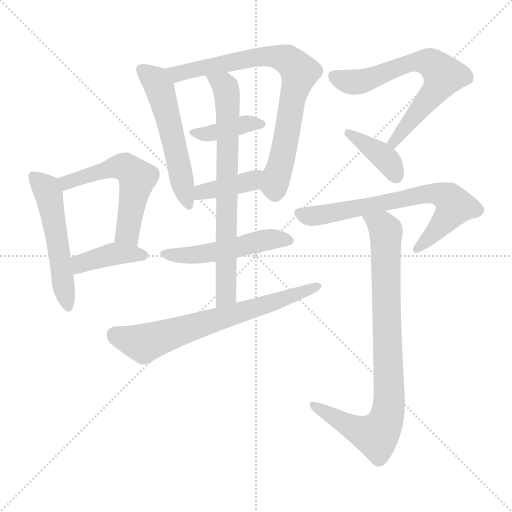
t = 0.00 s
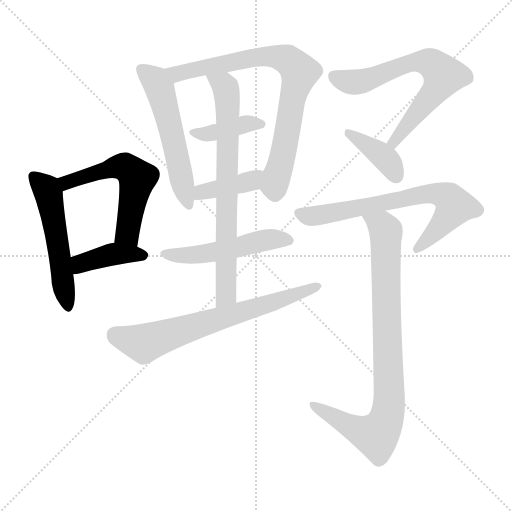
t = 2.03 s
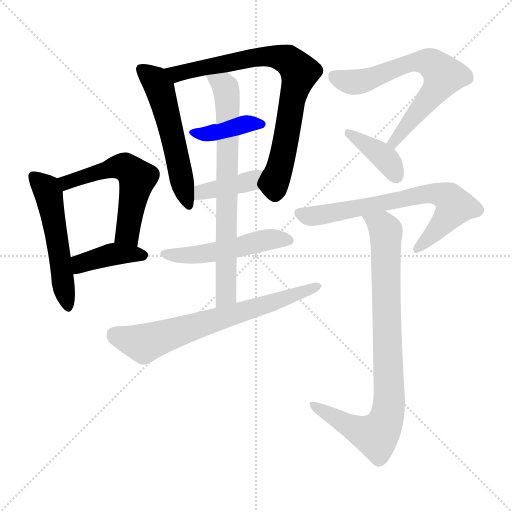
t = 4.05 s
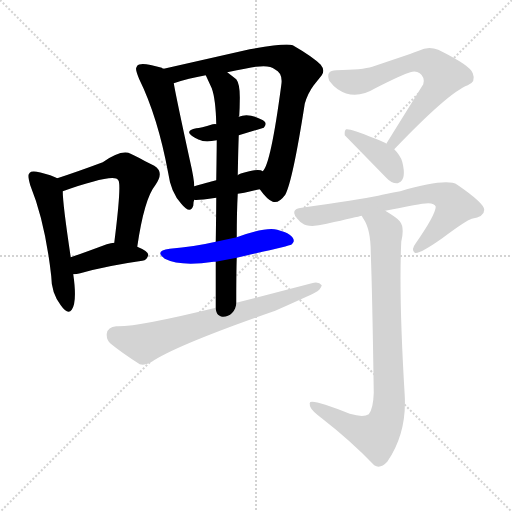
t = 6.08 s
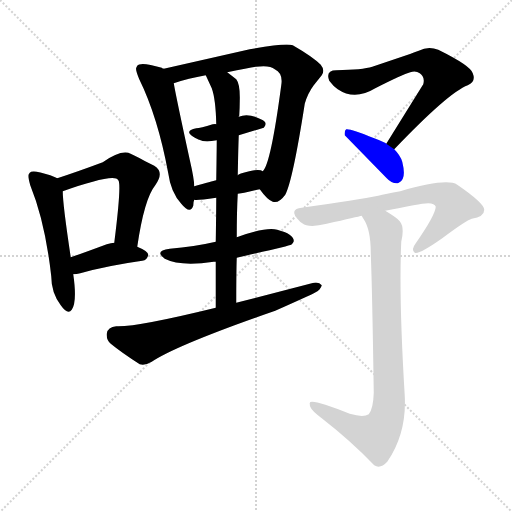
t = 8.10 s
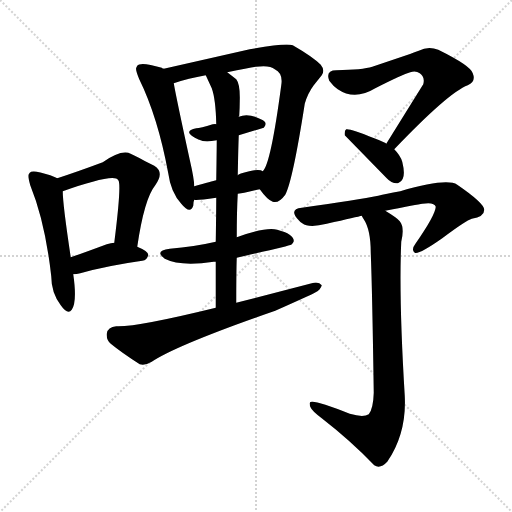
t = 10.13 s

The animated SVG that drew these frames (rendered in a browser with its animation timeline set to each time). Animation: 14 CSS @keyframes rules; one cycle of 10.13 s.

<svg version="1.1" viewBox="0 0 1024 1024" xmlns="http://www.w3.org/2000/svg">
  <g stroke="lightgray" stroke-dasharray="1,1" stroke-width="1" transform="scale(4, 4)">
    <line x1="0" y1="0" x2="256" y2="256"></line>
    <line x1="256" y1="0" x2="0" y2="256"></line>
    <line x1="128" y1="0" x2="128" y2="256"></line>
    <line x1="0" y1="128" x2="256" y2="128"></line>
  </g>
<g transform="scale(1, -1) translate(0, -900)">
   <style type="text/css">
    @keyframes keyframes0 {
      from {
       stroke: blue;
       stroke-dashoffset: 531;
       stroke-width: 128;
       }
       63% {
       animation-timing-function: step-end;
       stroke: blue;
       stroke-dashoffset: 0;
       stroke-width: 128;
       }
       to {
       stroke: black;
       stroke-width: 1024;
       }
       }
       #make-me-a-hanzi-animation-0 {
         animation: keyframes0 0.682129s both;
         animation-delay: 0.000000s;
         animation-timing-function: linear;
       }
    @keyframes keyframes1 {
      from {
       stroke: blue;
       stroke-dashoffset: 555;
       stroke-width: 128;
       }
       64% {
       animation-timing-function: step-end;
       stroke: blue;
       stroke-dashoffset: 0;
       stroke-width: 128;
       }
       to {
       stroke: black;
       stroke-width: 1024;
       }
       }
       #make-me-a-hanzi-animation-1 {
         animation: keyframes1 0.701660s both;
         animation-delay: 0.682129s;
         animation-timing-function: linear;
       }
    @keyframes keyframes2 {
      from {
       stroke: blue;
       stroke-dashoffset: 401;
       stroke-width: 128;
       }
       57% {
       animation-timing-function: step-end;
       stroke: blue;
       stroke-dashoffset: 0;
       stroke-width: 128;
       }
       to {
       stroke: black;
       stroke-width: 1024;
       }
       }
       #make-me-a-hanzi-animation-2 {
         animation: keyframes2 0.576335s both;
         animation-delay: 1.383789s;
         animation-timing-function: linear;
       }
    @keyframes keyframes3 {
      from {
       stroke: blue;
       stroke-dashoffset: 549;
       stroke-width: 128;
       }
       64% {
       animation-timing-function: step-end;
       stroke: blue;
       stroke-dashoffset: 0;
       stroke-width: 128;
       }
       to {
       stroke: black;
       stroke-width: 1024;
       }
       }
       #make-me-a-hanzi-animation-3 {
         animation: keyframes3 0.696777s both;
         animation-delay: 1.960124s;
         animation-timing-function: linear;
       }
    @keyframes keyframes4 {
      from {
       stroke: blue;
       stroke-dashoffset: 785;
       stroke-width: 128;
       }
       72% {
       animation-timing-function: step-end;
       stroke: blue;
       stroke-dashoffset: 0;
       stroke-width: 128;
       }
       to {
       stroke: black;
       stroke-width: 1024;
       }
       }
       #make-me-a-hanzi-animation-4 {
         animation: keyframes4 0.888835s both;
         animation-delay: 2.656901s;
         animation-timing-function: linear;
       }
    @keyframes keyframes5 {
      from {
       stroke: blue;
       stroke-dashoffset: 391;
       stroke-width: 128;
       }
       56% {
       animation-timing-function: step-end;
       stroke: blue;
       stroke-dashoffset: 0;
       stroke-width: 128;
       }
       to {
       stroke: black;
       stroke-width: 1024;
       }
       }
       #make-me-a-hanzi-animation-5 {
         animation: keyframes5 0.568197s both;
         animation-delay: 3.545736s;
         animation-timing-function: linear;
       }
    @keyframes keyframes6 {
      from {
       stroke: blue;
       stroke-dashoffset: 393;
       stroke-width: 128;
       }
       56% {
       animation-timing-function: step-end;
       stroke: blue;
       stroke-dashoffset: 0;
       stroke-width: 128;
       }
       to {
       stroke: black;
       stroke-width: 1024;
       }
       }
       #make-me-a-hanzi-animation-6 {
         animation: keyframes6 0.569824s both;
         animation-delay: 4.113932s;
         animation-timing-function: linear;
       }
    @keyframes keyframes7 {
      from {
       stroke: blue;
       stroke-dashoffset: 732;
       stroke-width: 128;
       }
       70% {
       animation-timing-function: step-end;
       stroke: blue;
       stroke-dashoffset: 0;
       stroke-width: 128;
       }
       to {
       stroke: black;
       stroke-width: 1024;
       }
       }
       #make-me-a-hanzi-animation-7 {
         animation: keyframes7 0.845703s both;
         animation-delay: 4.683757s;
         animation-timing-function: linear;
       }
    @keyframes keyframes8 {
      from {
       stroke: blue;
       stroke-dashoffset: 506;
       stroke-width: 128;
       }
       62% {
       animation-timing-function: step-end;
       stroke: blue;
       stroke-dashoffset: 0;
       stroke-width: 128;
       }
       to {
       stroke: black;
       stroke-width: 1024;
       }
       }
       #make-me-a-hanzi-animation-8 {
         animation: keyframes8 0.661784s both;
         animation-delay: 5.529460s;
         animation-timing-function: linear;
       }
    @keyframes keyframes9 {
      from {
       stroke: blue;
       stroke-dashoffset: 683;
       stroke-width: 128;
       }
       69% {
       animation-timing-function: step-end;
       stroke: blue;
       stroke-dashoffset: 0;
       stroke-width: 128;
       }
       to {
       stroke: black;
       stroke-width: 1024;
       }
       }
       #make-me-a-hanzi-animation-9 {
         animation: keyframes9 0.805827s both;
         animation-delay: 6.191243s;
         animation-timing-function: linear;
       }
    @keyframes keyframes10 {
      from {
       stroke: blue;
       stroke-dashoffset: 666;
       stroke-width: 128;
       }
       68% {
       animation-timing-function: step-end;
       stroke: blue;
       stroke-dashoffset: 0;
       stroke-width: 128;
       }
       to {
       stroke: black;
       stroke-width: 1024;
       }
       }
       #make-me-a-hanzi-animation-10 {
         animation: keyframes10 0.791992s both;
         animation-delay: 6.997070s;
         animation-timing-function: linear;
       }
    @keyframes keyframes11 {
      from {
       stroke: blue;
       stroke-dashoffset: 388;
       stroke-width: 128;
       }
       56% {
       animation-timing-function: step-end;
       stroke: blue;
       stroke-dashoffset: 0;
       stroke-width: 128;
       }
       to {
       stroke: black;
       stroke-width: 1024;
       }
       }
       #make-me-a-hanzi-animation-11 {
         animation: keyframes11 0.565755s both;
         animation-delay: 7.789062s;
         animation-timing-function: linear;
       }
    @keyframes keyframes12 {
      from {
       stroke: blue;
       stroke-dashoffset: 697;
       stroke-width: 128;
       }
       69% {
       animation-timing-function: step-end;
       stroke: blue;
       stroke-dashoffset: 0;
       stroke-width: 128;
       }
       to {
       stroke: black;
       stroke-width: 1024;
       }
       }
       #make-me-a-hanzi-animation-12 {
         animation: keyframes12 0.817220s both;
         animation-delay: 8.354818s;
         animation-timing-function: linear;
       }
    @keyframes keyframes13 {
      from {
       stroke: blue;
       stroke-dashoffset: 865;
       stroke-width: 128;
       }
       74% {
       animation-timing-function: step-end;
       stroke: blue;
       stroke-dashoffset: 0;
       stroke-width: 128;
       }
       to {
       stroke: black;
       stroke-width: 1024;
       }
       }
       #make-me-a-hanzi-animation-13 {
         animation: keyframes13 0.953939s both;
         animation-delay: 9.172038s;
         animation-timing-function: linear;
       }
</style>
<path d="M 114.5 543.5 Q 110.5 545.5 100.5 549.5 Q 64.5 561.5 59.5 554.5 Q 58.5 553.5 57.5 551.5 Q 55.5 547.5 60.5 529.5 Q 90.5 455.5 102.5 347.5 Q 102.5 314.5 121.5 289.5 Q 135.5 269.5 143.5 280.5 Q 154.5 296.5 146.5 351.5 L 141.5 385.5 Q 125.5 491.5 125.5 517.5 C 124.5 538.5 124.5 538.5 114.5 543.5 Z" fill="lightgray"></path> 
<path d="M 274.5 406.5 Q 288.5 502.5 310.5 529.5 Q 329.5 555.5 308.5 568.5 Q 300.5 572.5 290.5 577.5 Q 263.5 592.5 256.5 594.5 Q 237.5 598.5 205.5 575.5 Q 154.5 556.5 114.5 543.5 C 85.5 534.5 97.5 507.5 125.5 517.5 Q 161.5 530.5 185.5 536.5 Q 231.5 549.5 236.5 539.5 Q 243.5 533.5 228.5 414.5 C 224.5 384.5 270.5 376.5 274.5 406.5 Z" fill="lightgray"></path> 
<path d="M 146.5 351.5 Q 153.5 351.5 160.5 353.5 Q 213.5 368.5 284.5 378.5 Q 294.5 379.5 296.5 390.5 Q 296.5 397.5 274.5 406.5 L 228.5 414.5 Q 222.5 414.5 213.5 411.5 Q 162.5 392.5 141.5 385.5 C 113.5 375.5 116.5 349.5 146.5 351.5 Z" fill="lightgray"></path> 
<path d="M 327.5 762.5 Q 325.5 762.5 323.5 764.5 Q 280.5 777.5 274.5 768.5 L 272.5 764.5 Q 270.5 760.5 278.5 741.5 Q 315.5 666.5 336.5 553.5 Q 341.5 515.5 362.5 492.5 Q 380.5 470.5 386.5 488.5 Q 386.5 496.5 388.5 500.5 L 388.5 527.5 Q 388.5 541.5 379.5 580.5 Q 352.5 704.5 347.5 733.5 C 343.5 756.5 343.5 756.5 327.5 762.5 Z" fill="lightgray"></path> 
<path d="M 519.5 521.5 Q 534.5 500.5 545.5 496.5 Q 557.5 492.5 570.5 510.5 Q 585.5 538.5 609.5 692.5 Q 615.5 713.5 627.5 729.5 L 643.5 749.5 Q 650.5 759.5 641.5 770.5 Q 625.5 786.5 585.5 809.5 Q 571.5 814.5 499.5 801.5 L 327.5 762.5 C 298.5 755.5 318.5 724.5 347.5 733.5 Q 376.5 743.5 411.5 749.5 L 454.5 755.5 Q 496.5 764.5 511.5 766.5 Q 539.5 770.5 549.5 761.5 Q 566.5 753.5 562.5 729.5 Q 541.5 571.5 525.5 557.5 C 511.5 531.5 511.5 531.5 519.5 521.5 Z" fill="lightgray"></path> 
<path d="M 477.5 629.5 L 527.5 644.5 Q 533.5 651.5 529.5 656.5 Q 527.5 659.5 519.5 662.5 Q 495.5 674.5 477.5 666.5 C 449.5 656.5 436.5 651.5 432.5 651.5 Q 431.5 652.5 425.5 651.5 Q 400.5 643.5 392.5 643.5 Q 367.5 638.5 386.5 626.5 Q 395.5 621.5 398.5 620.5 Q 409.5 614.5 433.5 619.5 L 477.5 629.5 Z" fill="lightgray"></path> 
<path d="M 388.5 500.5 Q 391.5 498.5 432.5 504.5 L 475.5 512.5 Q 482.5 513.5 488.5 514.5 Q 509.5 519.5 519.5 521.5 C 548.5 527.5 553.5 545.5 525.5 557.5 Q 519.5 562.5 498.5 557.5 Q 476.5 552.5 475.5 549.5 C 472.5 547.5 461.5 547.5 432.5 539.5 Q 424.5 537.5 388.5 527.5 C 359.5 519.5 358.5 503.5 388.5 500.5 Z" fill="lightgray"></path> 
<path d="M 432.5 504.5 Q 432.5 480.5 431.5 416.5 L 431.5 376.5 L 431.5 284.5 C 431.5 254.5 472.5 264.5 472.5 294.5 Q 472.5 355.5 473.5 384.5 L 473.5 425.5 Q 473.5 476.5 475.5 512.5 L 475.5 549.5 Q 476.5 603.5 477.5 629.5 L 477.5 666.5 Q 477.5 668.5 478.5 668.5 Q 479.5 686.5 479.5 698.5 Q 480.5 731.5 472.5 741.5 L 454.5 755.5 C 430.5 773.5 398.5 776.5 411.5 749.5 L 423.5 723.5 Q 431.5 701.5 432.5 651.5 L 433.5 619.5 Q 433.5 606.5 432.5 539.5 L 432.5 504.5 Z" fill="lightgray"></path> 
<path d="M 431.5 416.5 Q 388.5 406.5 339.5 402.5 Q 307.5 398.5 329.5 382.5 Q 360.5 366.5 427.5 376.5 L 431.5 376.5 L 473.5 384.5 Q 578.5 408.5 582.5 410.5 Q 586.5 414.5 587.5 417.5 Q 588.5 431.5 554.5 440.5 Q 531.5 446.5 473.5 425.5 L 431.5 416.5 Z" fill="lightgray"></path> 
<path d="M 431.5 284.5 Q 272.5 245.5 232.5 247.5 Q 215.5 246.5 213.5 232.5 Q 212.5 220.5 221.5 212.5 Q 243.5 194.5 279.5 171.5 Q 290.5 168.5 303.5 176.5 Q 354.5 210.5 550.5 278.5 Q 622.5 310.5 629.5 314.5 Q 641.5 320.5 643.5 329.5 Q 637.5 337.5 623.5 333.5 L 472.5 294.5 L 431.5 284.5 Z" fill="lightgray"></path> 
<path d="M 788.5 601.5 Q 897.5 715.5 935.5 729.5 Q 952.5 736.5 945.5 753.5 Q 941.5 768.5 876.5 800.5 Q 856.5 808.5 837.5 798.5 Q 828.5 795.5 821.5 792.5 L 744.5 766.5 Q 725.5 760.5 672.5 759.5 Q 650.5 759.5 658.5 738.5 Q 666.5 727.5 675.5 721.5 Q 709.5 698.5 750.5 723.5 Q 805.5 751.5 820.5 755.5 Q 831.5 759.5 839.5 753.5 Q 850.5 745.5 846.5 731.5 L 772.5 612.5 C 756.5 587.5 767.5 579.5 788.5 601.5 Z" fill="lightgray"></path> 
<path d="M 772.5 612.5 Q 772.5 614.5 748.5 623.5 Q 699.5 643.5 692.5 641.5 Q 688.5 639.5 689.5 629.5 L 773.5 543.5 Q 782.5 533.5 793.5 533.5 Q 795.5 533.5 797.5 534.5 Q 813.5 540.5 804.5 576.5 Q 800.5 589.5 788.5 601.5 L 772.5 612.5 Z" fill="lightgray"></path> 
<path d="M 770.5 478.5 Q 835.5 491.5 844.5 492.5 Q 868.5 496.5 871.5 486.5 Q 870.5 469.5 831.5 413.5 Q 821.5 400.5 829.5 394.5 Q 837.5 390.5 884.5 423.5 Q 932.5 459.5 943.5 462.5 Q 968.5 466.5 968.5 480.5 Q 968.5 493.5 914.5 530.5 Q 893.5 544.5 800.5 517.5 Q 770.5 512.5 756.5 508.5 Q 717.5 500.5 603.5 484.5 Q 576.5 481.5 597.5 459.5 Q 600.5 455.5 604.5 453.5 Q 617.5 443.5 653.5 452.5 Q 715.5 466.5 723.5 468.5 L 770.5 478.5 Z" fill="lightgray"></path> 
<path d="M 723.5 468.5 Q 724.5 466.5 727.5 461.5 Q 741.5 440.5 741.5 394.5 Q 744.5 318.5 747.5 114.5 Q 746.5 82.5 737.5 71.5 Q 726.5 64.5 699.5 72.5 Q 639.5 96.5 624.5 96.5 Q 618.5 96.5 619.5 92.5 Q 619.5 88.5 620.5 86.5 Q 623.5 78.5 643.5 63.5 Q 701.5 18.5 748.5 -30.5 Q 760.5 -38.5 774.5 -23.5 Q 813.5 33.5 809.5 108.5 Q 797.5 304.5 802.5 416.5 Q 809.5 445.5 799.5 457.5 Q 795.5 463.5 770.5 478.5 C 745.5 494.5 709.5 494.5 723.5 468.5 Z" fill="lightgray"></path> 
      <clipPath id="make-me-a-hanzi-clip-0">
      <path d="M 114.5 543.5 Q 110.5 545.5 100.5 549.5 Q 64.5 561.5 59.5 554.5 Q 58.5 553.5 57.5 551.5 Q 55.5 547.5 60.5 529.5 Q 90.5 455.5 102.5 347.5 Q 102.5 314.5 121.5 289.5 Q 135.5 269.5 143.5 280.5 Q 154.5 296.5 146.5 351.5 L 141.5 385.5 Q 125.5 491.5 125.5 517.5 C 124.5 538.5 124.5 538.5 114.5 543.5 Z" fill="lightgray"></path>
      </clipPath>
      <path clip-path="url(#make-me-a-hanzi-clip-0)" d="M 65.5 548.5 L 97.5 513.5 L 135.5 289.5 " fill="none" id="make-me-a-hanzi-animation-0" stroke-dasharray="403 806" stroke-linecap="round"></path>

      <clipPath id="make-me-a-hanzi-clip-1">
      <path d="M 274.5 406.5 Q 288.5 502.5 310.5 529.5 Q 329.5 555.5 308.5 568.5 Q 300.5 572.5 290.5 577.5 Q 263.5 592.5 256.5 594.5 Q 237.5 598.5 205.5 575.5 Q 154.5 556.5 114.5 543.5 C 85.5 534.5 97.5 507.5 125.5 517.5 Q 161.5 530.5 185.5 536.5 Q 231.5 549.5 236.5 539.5 Q 243.5 533.5 228.5 414.5 C 224.5 384.5 270.5 376.5 274.5 406.5 Z" fill="lightgray"></path>
      </clipPath>
      <path clip-path="url(#make-me-a-hanzi-clip-1)" d="M 122.5 539.5 L 136.5 536.5 L 237.5 567.5 L 255.5 562.5 L 274.5 543.5 L 255.5 452.5 L 255.5 431.5 L 268.5 417.5 " fill="none" id="make-me-a-hanzi-animation-1" stroke-dasharray="427 854" stroke-linecap="round"></path>

      <clipPath id="make-me-a-hanzi-clip-2">
      <path d="M 146.5 351.5 Q 153.5 351.5 160.5 353.5 Q 213.5 368.5 284.5 378.5 Q 294.5 379.5 296.5 390.5 Q 296.5 397.5 274.5 406.5 L 228.5 414.5 Q 222.5 414.5 213.5 411.5 Q 162.5 392.5 141.5 385.5 C 113.5 375.5 116.5 349.5 146.5 351.5 Z" fill="lightgray"></path>
      </clipPath>
      <path clip-path="url(#make-me-a-hanzi-clip-2)" d="M 152.5 358.5 L 163.5 373.5 L 210.5 388.5 L 287.5 389.5 " fill="none" id="make-me-a-hanzi-animation-2" stroke-dasharray="273 546" stroke-linecap="round"></path>

      <clipPath id="make-me-a-hanzi-clip-3">
      <path d="M 327.5 762.5 Q 325.5 762.5 323.5 764.5 Q 280.5 777.5 274.5 768.5 L 272.5 764.5 Q 270.5 760.5 278.5 741.5 Q 315.5 666.5 336.5 553.5 Q 341.5 515.5 362.5 492.5 Q 380.5 470.5 386.5 488.5 Q 386.5 496.5 388.5 500.5 L 388.5 527.5 Q 388.5 541.5 379.5 580.5 Q 352.5 704.5 347.5 733.5 C 343.5 756.5 343.5 756.5 327.5 762.5 Z" fill="lightgray"></path>
      </clipPath>
      <path clip-path="url(#make-me-a-hanzi-clip-3)" d="M 281.5 762.5 L 309.5 740.5 L 319.5 722.5 L 350.5 610.5 L 374.5 492.5 " fill="none" id="make-me-a-hanzi-animation-3" stroke-dasharray="421 842" stroke-linecap="round"></path>

      <clipPath id="make-me-a-hanzi-clip-4">
      <path d="M 519.5 521.5 Q 534.5 500.5 545.5 496.5 Q 557.5 492.5 570.5 510.5 Q 585.5 538.5 609.5 692.5 Q 615.5 713.5 627.5 729.5 L 643.5 749.5 Q 650.5 759.5 641.5 770.5 Q 625.5 786.5 585.5 809.5 Q 571.5 814.5 499.5 801.5 L 327.5 762.5 C 298.5 755.5 318.5 724.5 347.5 733.5 Q 376.5 743.5 411.5 749.5 L 454.5 755.5 Q 496.5 764.5 511.5 766.5 Q 539.5 770.5 549.5 761.5 Q 566.5 753.5 562.5 729.5 Q 541.5 571.5 525.5 557.5 C 511.5 531.5 511.5 531.5 519.5 521.5 Z" fill="lightgray"></path>
      </clipPath>
      <path clip-path="url(#make-me-a-hanzi-clip-4)" d="M 335.5 760.5 L 354.5 752.5 L 537.5 787.5 L 577.5 779.5 L 589.5 768.5 L 599.5 755.5 L 585.5 712.5 L 549.5 512.5 " fill="none" id="make-me-a-hanzi-animation-4" stroke-dasharray="657 1314" stroke-linecap="round"></path>

      <clipPath id="make-me-a-hanzi-clip-5">
      <path d="M 477.5 629.5 L 527.5 644.5 Q 533.5 651.5 529.5 656.5 Q 527.5 659.5 519.5 662.5 Q 495.5 674.5 477.5 666.5 C 449.5 656.5 436.5 651.5 432.5 651.5 Q 431.5 652.5 425.5 651.5 Q 400.5 643.5 392.5 643.5 Q 367.5 638.5 386.5 626.5 Q 395.5 621.5 398.5 620.5 Q 409.5 614.5 433.5 619.5 L 477.5 629.5 Z" fill="lightgray"></path>
      </clipPath>
      <path clip-path="url(#make-me-a-hanzi-clip-5)" d="M 387.5 635.5 L 413.5 631.5 L 495.5 653.5 L 519.5 651.5 " fill="none" id="make-me-a-hanzi-animation-5" stroke-dasharray="263 526" stroke-linecap="round"></path>

      <clipPath id="make-me-a-hanzi-clip-6">
      <path d="M 388.5 500.5 Q 391.5 498.5 432.5 504.5 L 475.5 512.5 Q 482.5 513.5 488.5 514.5 Q 509.5 519.5 519.5 521.5 C 548.5 527.5 553.5 545.5 525.5 557.5 Q 519.5 562.5 498.5 557.5 Q 476.5 552.5 475.5 549.5 C 472.5 547.5 461.5 547.5 432.5 539.5 Q 424.5 537.5 388.5 527.5 C 359.5 519.5 358.5 503.5 388.5 500.5 Z" fill="lightgray"></path>
      </clipPath>
      <path clip-path="url(#make-me-a-hanzi-clip-6)" d="M 392.5 507.5 L 404.5 517.5 L 502.5 538.5 L 518.5 552.5 " fill="none" id="make-me-a-hanzi-animation-6" stroke-dasharray="265 530" stroke-linecap="round"></path>

      <clipPath id="make-me-a-hanzi-clip-7">
      <path d="M 432.5 504.5 Q 432.5 480.5 431.5 416.5 L 431.5 376.5 L 431.5 284.5 C 431.5 254.5 472.5 264.5 472.5 294.5 Q 472.5 355.5 473.5 384.5 L 473.5 425.5 Q 473.5 476.5 475.5 512.5 L 475.5 549.5 Q 476.5 603.5 477.5 629.5 L 477.5 666.5 Q 477.5 668.5 478.5 668.5 Q 479.5 686.5 479.5 698.5 Q 480.5 731.5 472.5 741.5 L 454.5 755.5 C 430.5 773.5 398.5 776.5 411.5 749.5 L 423.5 723.5 Q 431.5 701.5 432.5 651.5 L 433.5 619.5 Q 433.5 606.5 432.5 539.5 L 432.5 504.5 Z" fill="lightgray"></path>
      </clipPath>
      <path clip-path="url(#make-me-a-hanzi-clip-7)" d="M 419.5 745.5 L 447.5 729.5 L 455.5 692.5 L 452.5 322.5 L 451.5 310.5 L 436.5 292.5 " fill="none" id="make-me-a-hanzi-animation-7" stroke-dasharray="604 1208" stroke-linecap="round"></path>

      <clipPath id="make-me-a-hanzi-clip-8">
      <path d="M 431.5 416.5 Q 388.5 406.5 339.5 402.5 Q 307.5 398.5 329.5 382.5 Q 360.5 366.5 427.5 376.5 L 431.5 376.5 L 473.5 384.5 Q 578.5 408.5 582.5 410.5 Q 586.5 414.5 587.5 417.5 Q 588.5 431.5 554.5 440.5 Q 531.5 446.5 473.5 425.5 L 431.5 416.5 Z" fill="lightgray"></path>
      </clipPath>
      <path clip-path="url(#make-me-a-hanzi-clip-8)" d="M 332.5 393.5 L 370.5 388.5 L 481.5 405.5 L 531.5 420.5 L 578.5 418.5 " fill="none" id="make-me-a-hanzi-animation-8" stroke-dasharray="378 756" stroke-linecap="round"></path>

      <clipPath id="make-me-a-hanzi-clip-9">
      <path d="M 431.5 284.5 Q 272.5 245.5 232.5 247.5 Q 215.5 246.5 213.5 232.5 Q 212.5 220.5 221.5 212.5 Q 243.5 194.5 279.5 171.5 Q 290.5 168.5 303.5 176.5 Q 354.5 210.5 550.5 278.5 Q 622.5 310.5 629.5 314.5 Q 641.5 320.5 643.5 329.5 Q 637.5 337.5 623.5 333.5 L 472.5 294.5 L 431.5 284.5 Z" fill="lightgray"></path>
      </clipPath>
      <path clip-path="url(#make-me-a-hanzi-clip-9)" d="M 230.5 230.5 L 287.5 213.5 L 555.5 296.5 L 636.5 327.5 " fill="none" id="make-me-a-hanzi-animation-9" stroke-dasharray="555 1110" stroke-linecap="round"></path>

      <clipPath id="make-me-a-hanzi-clip-10">
      <path d="M 788.5 601.5 Q 897.5 715.5 935.5 729.5 Q 952.5 736.5 945.5 753.5 Q 941.5 768.5 876.5 800.5 Q 856.5 808.5 837.5 798.5 Q 828.5 795.5 821.5 792.5 L 744.5 766.5 Q 725.5 760.5 672.5 759.5 Q 650.5 759.5 658.5 738.5 Q 666.5 727.5 675.5 721.5 Q 709.5 698.5 750.5 723.5 Q 805.5 751.5 820.5 755.5 Q 831.5 759.5 839.5 753.5 Q 850.5 745.5 846.5 731.5 L 772.5 612.5 C 756.5 587.5 767.5 579.5 788.5 601.5 Z" fill="lightgray"></path>
      </clipPath>
      <path clip-path="url(#make-me-a-hanzi-clip-10)" d="M 668.5 746.5 L 692.5 737.5 L 720.5 736.5 L 832.5 776.5 L 858.5 775.5 L 885.5 751.5 L 872.5 720.5 L 791.5 616.5 L 781.5 616.5 " fill="none" id="make-me-a-hanzi-animation-10" stroke-dasharray="538 1076" stroke-linecap="round"></path>

      <clipPath id="make-me-a-hanzi-clip-11">
      <path d="M 772.5 612.5 Q 772.5 614.5 748.5 623.5 Q 699.5 643.5 692.5 641.5 Q 688.5 639.5 689.5 629.5 L 773.5 543.5 Q 782.5 533.5 793.5 533.5 Q 795.5 533.5 797.5 534.5 Q 813.5 540.5 804.5 576.5 Q 800.5 589.5 788.5 601.5 L 772.5 612.5 Z" fill="lightgray"></path>
      </clipPath>
      <path clip-path="url(#make-me-a-hanzi-clip-11)" d="M 695.5 634.5 L 770.5 583.5 L 791.5 548.5 " fill="none" id="make-me-a-hanzi-animation-11" stroke-dasharray="260 520" stroke-linecap="round"></path>

      <clipPath id="make-me-a-hanzi-clip-12">
      <path d="M 770.5 478.5 Q 835.5 491.5 844.5 492.5 Q 868.5 496.5 871.5 486.5 Q 870.5 469.5 831.5 413.5 Q 821.5 400.5 829.5 394.5 Q 837.5 390.5 884.5 423.5 Q 932.5 459.5 943.5 462.5 Q 968.5 466.5 968.5 480.5 Q 968.5 493.5 914.5 530.5 Q 893.5 544.5 800.5 517.5 Q 770.5 512.5 756.5 508.5 Q 717.5 500.5 603.5 484.5 Q 576.5 481.5 597.5 459.5 Q 600.5 455.5 604.5 453.5 Q 617.5 443.5 653.5 452.5 Q 715.5 466.5 723.5 468.5 L 770.5 478.5 Z" fill="lightgray"></path>
      </clipPath>
      <path clip-path="url(#make-me-a-hanzi-clip-12)" d="M 600.5 472.5 L 628.5 467.5 L 660.5 472.5 L 838.5 510.5 L 870.5 513.5 L 898.5 503.5 L 909.5 487.5 L 894.5 463.5 L 832.5 400.5 " fill="none" id="make-me-a-hanzi-animation-12" stroke-dasharray="569 1138" stroke-linecap="round"></path>

      <clipPath id="make-me-a-hanzi-clip-13">
      <path d="M 723.5 468.5 Q 724.5 466.5 727.5 461.5 Q 741.5 440.5 741.5 394.5 Q 744.5 318.5 747.5 114.5 Q 746.5 82.5 737.5 71.5 Q 726.5 64.5 699.5 72.5 Q 639.5 96.5 624.5 96.5 Q 618.5 96.5 619.5 92.5 Q 619.5 88.5 620.5 86.5 Q 623.5 78.5 643.5 63.5 Q 701.5 18.5 748.5 -30.5 Q 760.5 -38.5 774.5 -23.5 Q 813.5 33.5 809.5 108.5 Q 797.5 304.5 802.5 416.5 Q 809.5 445.5 799.5 457.5 Q 795.5 463.5 770.5 478.5 C 745.5 494.5 709.5 494.5 723.5 468.5 Z" fill="lightgray"></path>
      </clipPath>
      <path clip-path="url(#make-me-a-hanzi-clip-13)" d="M 729.5 467.5 L 765.5 447.5 L 772.5 430.5 L 775.5 72.5 L 752.5 28.5 L 687.5 53.5 L 625.5 90.5 " fill="none" id="make-me-a-hanzi-animation-13" stroke-dasharray="737 1474" stroke-linecap="round"></path>

</g>
</svg>
